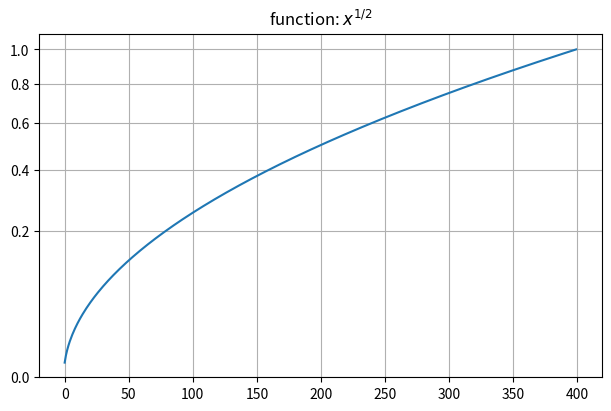

Here is the Python script that generated this plot:
import matplotlib.pyplot as plt
import numpy as np

x = np.arange(400)
y = np.linspace(0.002, 1, 400)

def forward(x):
    return x**(1/2)

def inverse(x):
    return x**2

fig, ax = plt.subplots(figsize=(6, 4), layout='constrained')

ax.plot(x, y)
ax.set_yscale('function', functions=(forward, inverse))
ax.set_title('function: $x^{1/2}$')
ax.grid(True)
ax.set_yticks(np.arange(0, 1.2, 0.2))

plt.show()
